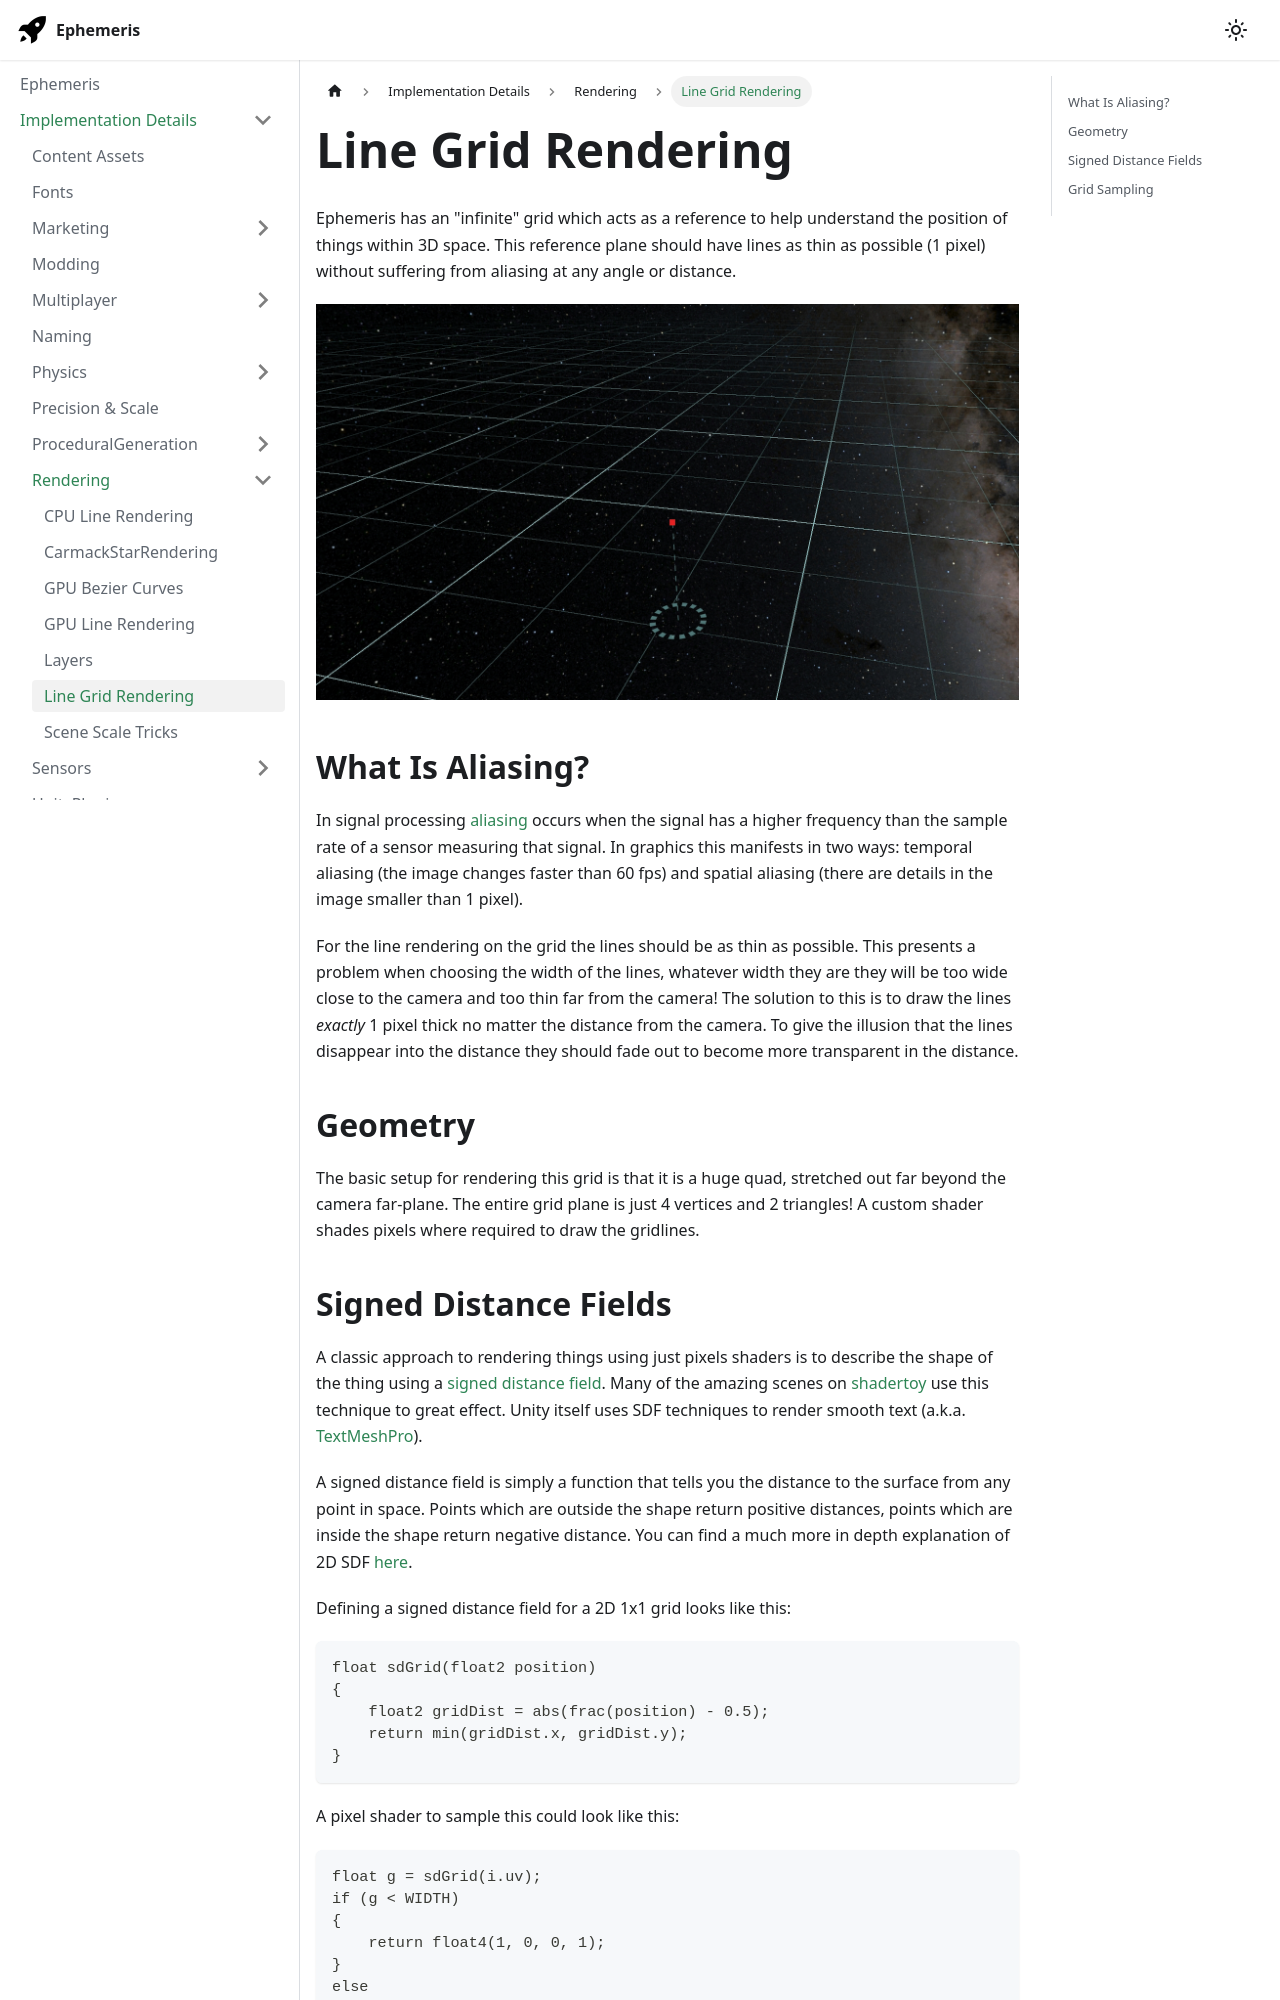

repository: martindevans/EphemerisNotes · page: ImplementationDetails/Rendering/LineGridRendering/index.html · generator: docusaurus

---
title: Line Grid Rendering
tags:
    - TechnicalDetails
    - Rendering
    - GPU
    - Shaders
---

Ephemeris has an "infinite" grid which acts as a reference to help understand the position of things within 3D space. This reference plane should have lines as thin as possible (1 pixel) without suffering from aliasing at any angle or distance.

![](Images/ReferencePlane.jpg)

## What Is Aliasing?
In signal processing [aliasing](https://en.wikipedia.org/wiki/Aliasing) occurs when the signal has a higher frequency than the sample rate of a sensor measuring that signal. In graphics this manifests in two ways: temporal aliasing (the image changes faster than 60 fps) and spatial aliasing (there are details in the image smaller than 1 pixel).

For the line rendering on the grid the lines should be as thin as possible. This presents a problem when choosing the width of the lines, whatever width they are they will be too wide close to the camera and too thin far from the camera! The solution to this is to draw the lines _exactly_ 1 pixel thick no matter the distance from the camera. To give the illusion that the lines disappear into the distance they should fade out to become more transparent in the distance.

## Geometry
The basic setup for rendering this grid is that it is a huge quad, stretched out far beyond the camera far-plane. The entire grid plane is just 4 vertices and 2 triangles! A custom shader shades pixels where required to draw the gridlines.
